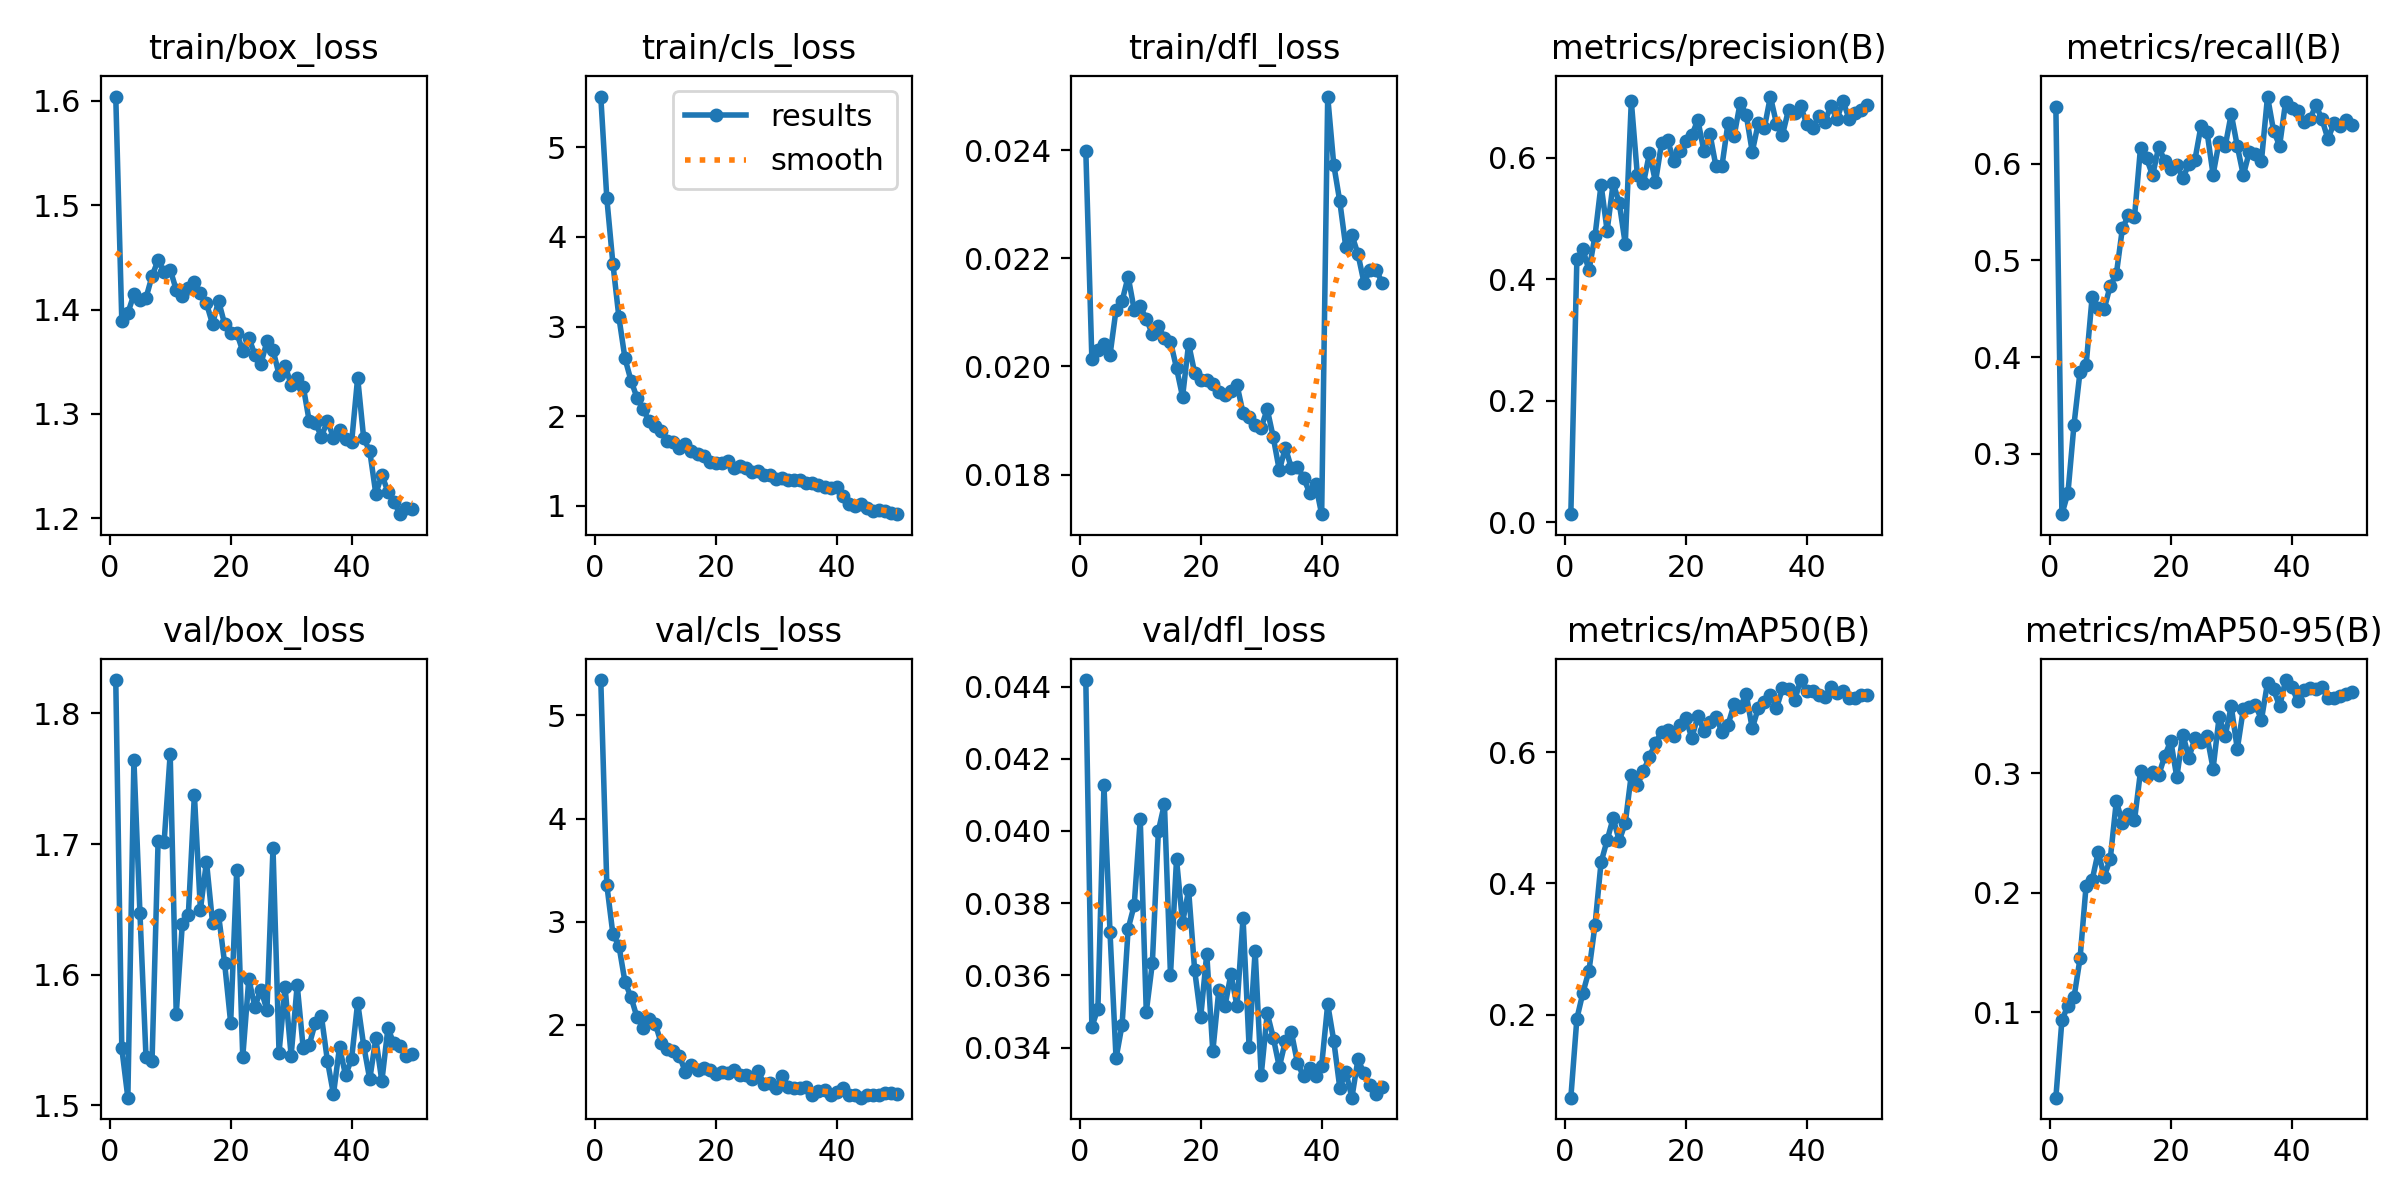

Source data for this figure (header and first rows):
epoch, time, train/box_loss, train/cls_loss, train/dfl_loss, metrics/precision(B), metrics/recall(B), metrics/mAP50(B), metrics/mAP50-95(B), val/box_loss, val/cls_loss, val/dfl_loss, lr/pg0, lr/pg1, lr/pg2
1, 31.36, 1.604, 5.564, 0.02399, 0.0133, 0.6588, 0.07342, 0.02835, 1.826, 5.343, 0.04418, 0.0003259, 0.0003259, 0.0003259
2, 45.3, 1.389, 4.428, 0.02014, 0.4332, 0.2376, 0.194, 0.09322, 1.544, 3.355, 0.03457, 0.0006462, 0.0006462, 0.0006462
3, 58.31, 1.397, 3.702, 0.02031, 0.4494, 0.2596, 0.2334, 0.1055, 1.506, 2.881, 0.03508, 0.0009533, 0.0009533, 0.0009533
4, 70.97, 1.414, 3.102, 0.02042, 0.4147, 0.3302, 0.2669, 0.1123, 1.764, 2.766, 0.04126, 0.0009406, 0.0009406, 0.0009406
5, 83.91, 1.409, 2.645, 0.02021, 0.4718, 0.385, 0.3365, 0.145, 1.647, 2.416, 0.0372, 0.0009208, 0.0009208, 0.0009208
6, 96.86, 1.411, 2.397, 0.02105, 0.556, 0.3916, 0.4321, 0.2059, 1.537, 2.268, 0.0337, 0.000901, 0.000901, 0.000901
7, 110, 1.432, 2.205, 0.02121, 0.4801, 0.4621, 0.4656, 0.2105, 1.534, 2.071, 0.03463, 0.0008812, 0.0008812, 0.0008812
8, 122.9, 1.447, 2.078, 0.02166, 0.558, 0.4503, 0.4994, 0.2341, 1.702, 1.972, 0.03729, 0.0008614, 0.0008614, 0.0008614
9, 135.7, 1.436, 1.946, 0.02105, 0.5262, 0.4498, 0.4649, 0.2136, 1.702, 2.061, 0.03794, 0.0008416, 0.0008416, 0.0008416
10, 148.7, 1.438, 1.89, 0.02111, 0.4583, 0.4739, 0.492, 0.2284, 1.769, 2.012, 0.04032, 0.0008218, 0.0008218, 0.0008218
11, 161.8, 1.419, 1.832, 0.02088, 0.6934, 0.4856, 0.5658, 0.2767, 1.57, 1.819, 0.03499, 0.000802, 0.000802, 0.000802
12, 174.8, 1.413, 1.723, 0.0206, 0.5715, 0.533, 0.5499, 0.2588, 1.638, 1.762, 0.03633, 0.0007822, 0.0007822, 0.0007822
13, 188.1, 1.421, 1.714, 0.02074, 0.5581, 0.5465, 0.5708, 0.2656, 1.645, 1.747, 0.04, 0.0007624, 0.0007624, 0.0007624
14, 201.6, 1.427, 1.641, 0.02053, 0.6073, 0.5447, 0.5931, 0.2606, 1.738, 1.7, 0.04075, 0.0007426, 0.0007426, 0.0007426
15, 214.5, 1.416, 1.695, 0.02046, 0.5604, 0.6166, 0.6136, 0.3018, 1.65, 1.539, 0.03601, 0.0007228, 0.0007228, 0.0007228
16, 227.5, 1.406, 1.61, 0.01997, 0.624, 0.6053, 0.6313, 0.298, 1.687, 1.613, 0.03921, 0.000703, 0.000703, 0.000703
17, 240.5, 1.386, 1.583, 0.01944, 0.63, 0.5878, 0.6344, 0.3015, 1.64, 1.56, 0.03746, 0.0006832, 0.0006832, 0.0006832
18, 253.3, 1.408, 1.558, 0.02042, 0.5946, 0.6171, 0.6244, 0.2984, 1.646, 1.578, 0.03836, 0.0006634, 0.0006634, 0.0006634
19, 266.7, 1.386, 1.496, 0.01988, 0.6115, 0.6031, 0.6415, 0.3145, 1.609, 1.561, 0.03614, 0.0006436, 0.0006436, 0.0006436
20, 280, 1.377, 1.482, 0.01975, 0.6285, 0.5939, 0.652, 0.3272, 1.563, 1.527, 0.03484, 0.0006238, 0.0006238, 0.0006238
21, 293.2, 1.378, 1.483, 0.01975, 0.637, 0.5982, 0.6215, 0.2968, 1.68, 1.539, 0.0366, 0.000604, 0.000604, 0.000604
22, 306.4, 1.36, 1.501, 0.01968, 0.6625, 0.585, 0.6545, 0.3323, 1.537, 1.53, 0.03389, 0.0005842, 0.0005842, 0.0005842
23, 319.6, 1.373, 1.426, 0.01953, 0.6116, 0.5996, 0.6328, 0.3132, 1.597, 1.566, 0.0356, 0.0005644, 0.0005644, 0.0005644
24, 332.6, 1.357, 1.443, 0.01947, 0.6399, 0.604, 0.6458, 0.3294, 1.575, 1.509, 0.03514, 0.0005446, 0.0005446, 0.0005446
25, 345.5, 1.348, 1.428, 0.01955, 0.5859, 0.6388, 0.6542, 0.3266, 1.589, 1.514, 0.03604, 0.0005248, 0.0005248, 0.0005248
26, 358.7, 1.369, 1.38, 0.01966, 0.5874, 0.6326, 0.6303, 0.331, 1.573, 1.475, 0.03514, 0.000505, 0.000505, 0.000505
27, 371.3, 1.362, 1.389, 0.01914, 0.658, 0.5887, 0.6418, 0.304, 1.697, 1.552, 0.03759, 0.0004852, 0.0004852, 0.0004852
28, 384, 1.338, 1.34, 0.01906, 0.6358, 0.6227, 0.6731, 0.3472, 1.54, 1.426, 0.03402, 0.0004654, 0.0004654, 0.0004654
29, 397, 1.346, 1.345, 0.01891, 0.6907, 0.6179, 0.6687, 0.3313, 1.59, 1.441, 0.03668, 0.0004456, 0.0004456, 0.0004456
30, 409.7, 1.328, 1.305, 0.01887, 0.6709, 0.6513, 0.6882, 0.3563, 1.538, 1.392, 0.03323, 0.0004258, 0.0004258, 0.0004258
31, 422.5, 1.335, 1.313, 0.01921, 0.61, 0.6181, 0.6361, 0.3204, 1.592, 1.502, 0.03495, 0.000406, 0.000406, 0.000406
32, 435.6, 1.326, 1.285, 0.01869, 0.6572, 0.588, 0.6676, 0.3538, 1.543, 1.397, 0.03427, 0.0003862, 0.0003862, 0.0003862
33, 448.4, 1.293, 1.292, 0.01808, 0.6492, 0.6124, 0.677, 0.3554, 1.546, 1.389, 0.03346, 0.0003664, 0.0003664, 0.0003664
34, 461.2, 1.292, 1.29, 0.0185, 0.701, 0.6101, 0.6874, 0.3573, 1.563, 1.391, 0.03418, 0.0003466, 0.0003466, 0.0003466
35, 473.8, 1.278, 1.252, 0.01812, 0.6565, 0.6031, 0.6668, 0.3451, 1.568, 1.393, 0.03442, 0.0003268, 0.0003268, 0.0003268
36, 486.6, 1.293, 1.255, 0.01815, 0.6382, 0.6693, 0.6971, 0.3759, 1.534, 1.317, 0.03357, 0.000307, 0.000307, 0.000307
37, 499.4, 1.277, 1.233, 0.01794, 0.6792, 0.6338, 0.6961, 0.3703, 1.508, 1.358, 0.0332, 0.0002872, 0.0002872, 0.0002872
38, 512.2, 1.284, 1.211, 0.01767, 0.6741, 0.6186, 0.6788, 0.3561, 1.545, 1.369, 0.03342, 0.0002674, 0.0002674, 0.0002674
39, 524.9, 1.276, 1.206, 0.01782, 0.6849, 0.6641, 0.7098, 0.3781, 1.523, 1.324, 0.03321, 0.0002476, 0.0002476, 0.0002476
40, 537.7, 1.273, 1.216, 0.01727, 0.6563, 0.657, 0.6931, 0.3726, 1.536, 1.344, 0.0335, 0.0002278, 0.0002278, 0.0002278
41, 565.1, 1.335, 1.116, 0.02499, 0.6497, 0.6544, 0.6929, 0.3604, 1.579, 1.39, 0.0352, 0.000208, 0.000208, 0.000208
42, 577.9, 1.277, 1.027, 0.02373, 0.6683, 0.6425, 0.687, 0.37, 1.546, 1.321, 0.03419, 0.0001882, 0.0001882, 0.0001882
43, 590.7, 1.264, 0.9998, 0.02305, 0.6593, 0.6456, 0.684, 0.3719, 1.52, 1.318, 0.03288, 0.0001684, 0.0001684, 0.0001684
44, 603.7, 1.224, 1.016, 0.0222, 0.6858, 0.6603, 0.6991, 0.3707, 1.551, 1.294, 0.03332, 0.0001486, 0.0001486, 0.0001486
45, 616.3, 1.241, 0.9812, 0.02243, 0.6635, 0.6459, 0.6895, 0.3719, 1.518, 1.322, 0.03261, 0.0001288, 0.0001288, 0.0001288
46, 628.9, 1.226, 0.9458, 0.02208, 0.6936, 0.6252, 0.6931, 0.3634, 1.559, 1.319, 0.03367, 0.000109, 0.000109, 0.000109
47, 643.4, 1.216, 0.9563, 0.02155, 0.6647, 0.6422, 0.6828, 0.3633, 1.547, 1.317, 0.03329, 8.92e-05, 8.92e-05, 8.92e-05
48, 657.7, 1.204, 0.9425, 0.02178, 0.6738, 0.639, 0.6832, 0.3644, 1.546, 1.341, 0.03296, 6.94e-05, 6.94e-05, 6.94e-05
49, 670.4, 1.21, 0.9234, 0.02179, 0.6795, 0.6454, 0.6877, 0.3661, 1.538, 1.338, 0.03271, 4.96e-05, 4.96e-05, 4.96e-05
50, 683, 1.209, 0.9084, 0.02155, 0.6878, 0.6404, 0.6873, 0.3678, 1.539, 1.325, 0.03291, 2.98e-05, 2.98e-05, 2.98e-05
